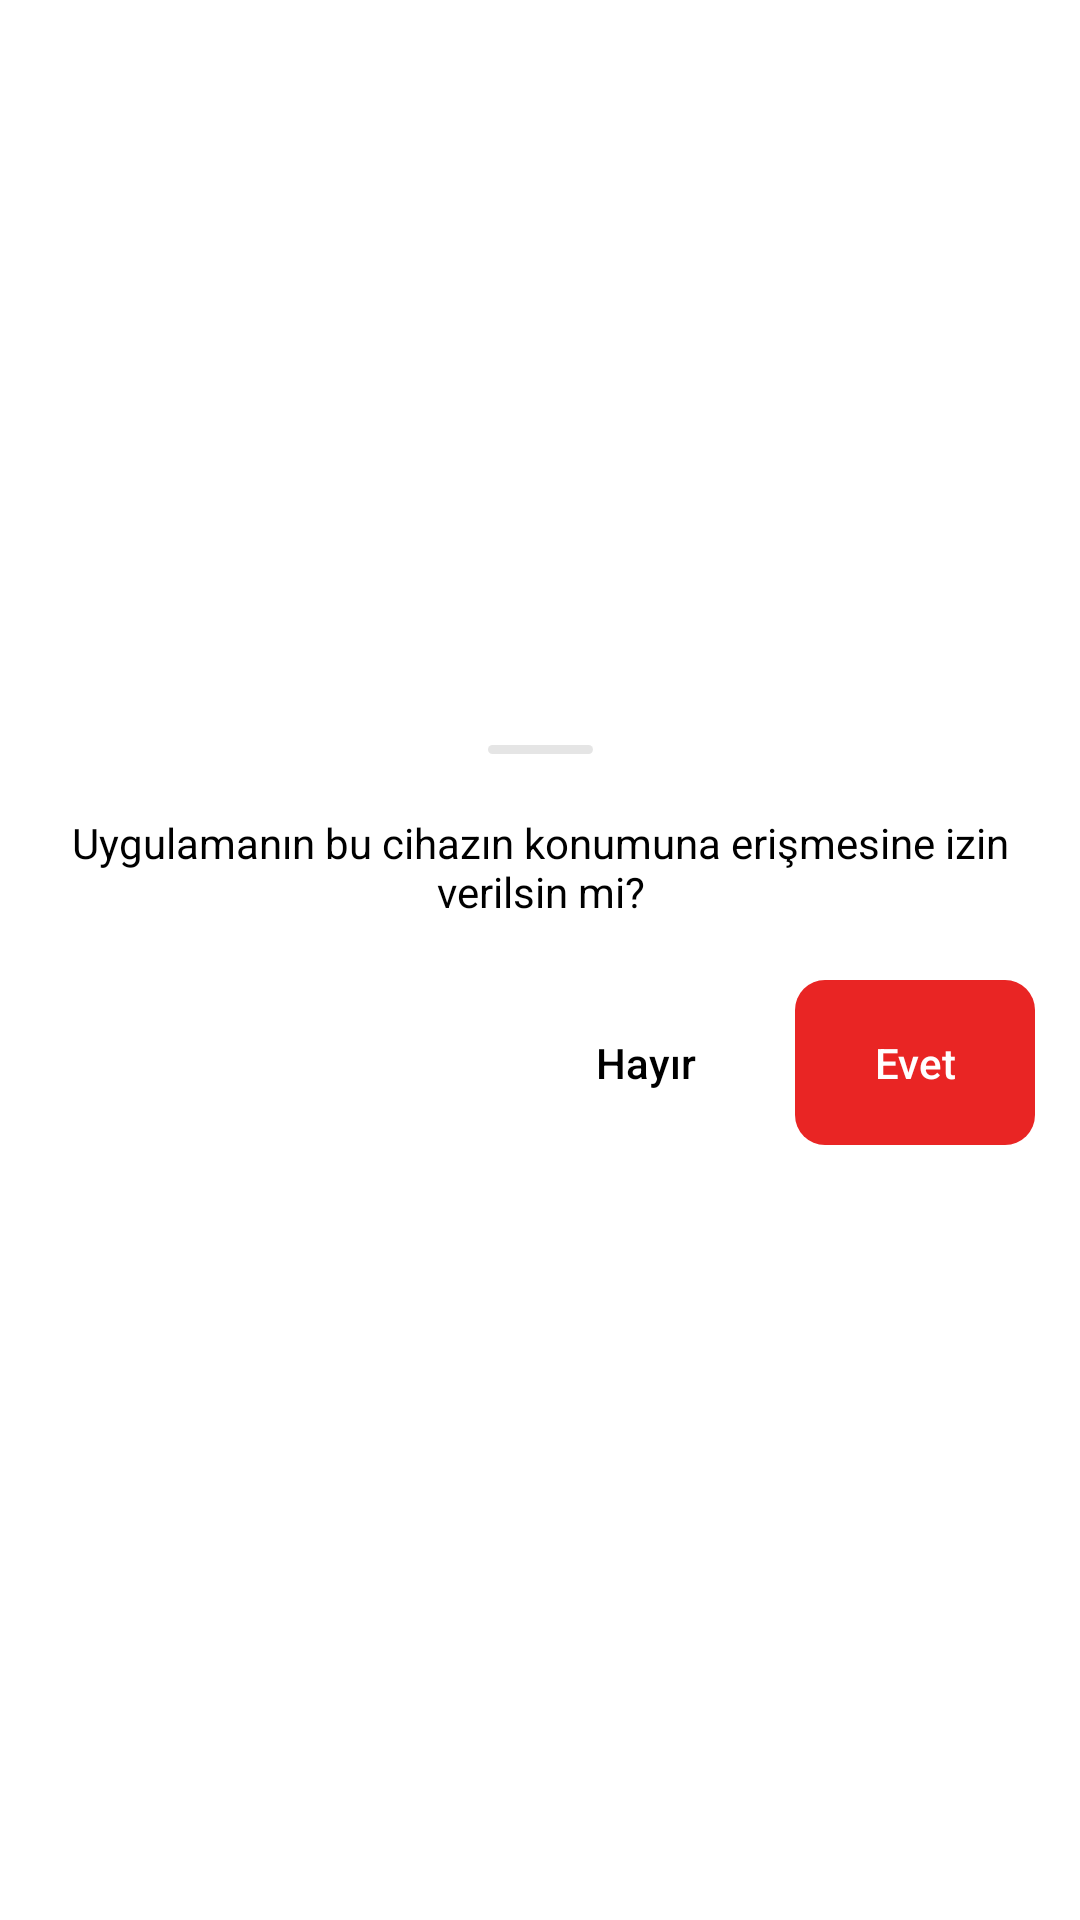

Android layout source for this screen:
<!-- AndroidManifest.xml: application theme Theme.MyNotes -->
<!-- res/layout/fragment_bottom_sheet_dialog_change_theme.xml -->
<?xml version="1.0" encoding="utf-8"?>
<androidx.constraintlayout.widget.ConstraintLayout
    xmlns:android="http://schemas.android.com/apk/res/android"
    xmlns:app="http://schemas.android.com/apk/res-auto"
    xmlns:tools="http://schemas.android.com/tools"
    android:layout_width="match_parent"
    android:layout_height="match_parent"
    android:layout_margin="20dp">


    <androidx.constraintlayout.widget.ConstraintLayout
        android:layout_width="match_parent"
        android:layout_height="wrap_content"
        android:background="@drawable/custom_button_white_transparent_background"
        app:layout_constraintBottom_toBottomOf="parent"
        app:layout_constraintEnd_toEndOf="parent"
        app:layout_constraintStart_toStartOf="parent"
        app:layout_constraintTop_toTopOf="parent">


        <View
            android:id="@+id/view"
            android:layout_width="35dp"
            android:layout_height="3dp"
            android:layout_marginTop="10dp"
            android:background="@drawable/custom_rounded_gray_view"
            app:layout_constraintEnd_toEndOf="parent"
            app:layout_constraintStart_toStartOf="parent"
            app:layout_constraintTop_toTopOf="parent" />

        <com.google.android.material.textview.MaterialTextView
            android:id="@+id/bodyText"
            android:layout_width="match_parent"
            android:layout_height="wrap_content"
            android:layout_margin="20dp"
            android:layout_marginStart="25dp"
            android:layout_marginTop="5dp"
            android:layout_marginEnd="25dp"
            android:text="Uygulamanın bu cihazın konumuna erişmesine izin verilsin mi?"
            android:textAlignment="center"
            android:textColor="@color/black"
            android:textSize="14sp"
            app:layout_constraintEnd_toEndOf="parent"
            app:layout_constraintStart_toStartOf="parent"
            app:layout_constraintTop_toBottomOf="@+id/view" />

        <androidx.appcompat.widget.AppCompatButton
            android:id="@+id/positiveButton"
            android:layout_width="80dp"
            android:layout_height="55dp"
            android:layout_marginTop="20dp"
            android:layout_marginEnd="15dp"
            android:layout_marginBottom="20dp"
            android:background="@drawable/custom_button_red_background"
            android:stateListAnimator="@null"
            android:text="Evet"
            android:textAllCaps="false"
            android:textColor="@color/white"
            android:textSize="14sp"
            app:layout_constraintBottom_toBottomOf="parent"
            app:layout_constraintEnd_toEndOf="parent"
            app:layout_constraintTop_toBottomOf="@+id/bodyText" />

        <androidx.appcompat.widget.AppCompatButton
            android:id="@+id/negativeButton"
            android:layout_width="80dp"
            android:layout_height="55dp"
            android:layout_marginEnd="10dp"
            android:background="@drawable/custom_border_button_transparent_ripple_effect"
            android:stateListAnimator="@null"
            android:text="Hayır"
            android:textAllCaps="false"
            android:textColor="@color/black"
            android:textSize="14sp"
            app:layout_constraintBottom_toBottomOf="@+id/positiveButton"
            app:layout_constraintEnd_toStartOf="@+id/positiveButton" />

    </androidx.constraintlayout.widget.ConstraintLayout>


</androidx.constraintlayout.widget.ConstraintLayout>
<!-- resources referenced by this layout -->
<resources>
  <color name="black">#FF000000</color>
  <color name="white">#FFFFFFFF</color>
  <!-- drawable custom_border_button_transparent_ripple_effect (drawable) -->
  <?xml version="1.0" encoding="utf-8"?>
  <ripple xmlns:android="http://schemas.android.com/apk/res/android"
      android:color="@color/gray">
      <item android:id="@android:id/mask">
          <shape android:shape="rectangle">
              <solid android:color="@color/custom_outline_box_white_background"/>
          </shape>
      </item>
      <item
          android:id="@android:id/background"
          android:drawable="@android:color/transparent" />
  </ripple>
  <!-- drawable custom_button_red_background (drawable) -->
  <?xml version="1.0" encoding="utf-8"?>
  <selector
      xmlns:android="http://schemas.android.com/apk/res/android"
      >
  
      <item android:state_enabled="true">
          <shape android:shape="rectangle">
  
              <solid android:color="@color/red"/>
              <corners
                  android:radius="10dp"
                  />
          </shape>
      </item>
  
      <item android:state_enabled="false">
          <shape android:shape="rectangle">
  
              <solid android:color="@color/red_100" />
              <corners
                  android:radius="10dp"
                  />
          </shape>
      </item>
  </selector>
  <!-- drawable custom_rounded_gray_view (drawable) -->
  <?xml version="1.0" encoding="utf-8"?>
  <shape xmlns:android="http://schemas.android.com/apk/res/android"
      android:shape="rectangle">
      <solid android:color="#4DAAAAAA"/>
      <corners android:radius="16dp" />
  
  </shape>
  <style name="Theme.MyNotes" parent="Theme.MaterialComponents.DayNight.NoActionBar">
          
          <item name="colorPrimary">@color/note_color_1</item>
          <item name="colorPrimaryVariant">@color/note_color_1</item>
          <item name="colorOnPrimary">@color/white</item>
          
          <item name="colorSecondary">@color/teal_200</item>
          <item name="colorSecondaryVariant">@color/teal_700</item>
          <item name="colorOnSecondary">@color/black</item>
          
          <item name="android:statusBarColor">@color/note_color_1</item>
          
  
          <item name="bottomSheetDialogTheme">@style/AppBottomSheetDialogTheme</item>
      </style>
  <color name="gray">#EEEEEE</color>
  <color name="red">#E92524</color>
  <color name="red_100">#4DE92524</color>
  <color name="white_alpha_90">#E6FFFFFF</color>
  <color name="note_color_1">#d5c2c6</color>
  <color name="teal_200">#FF03DAC5</color>
  <color name="teal_700">#FF018786</color>
  <style name="AppBottomSheetDialogTheme" parent="Theme.Design.Light.BottomSheetDialog">
          <item name="bottomSheetStyle">@style/AppModalStyle</item>
      </style>
  <style name="AppModalStyle" parent="Widget.Design.BottomSheet.Modal">
          <item name="android:background">@drawable/custom_background_image_outline_black</item>
      </style>
  <!-- drawable custom_background_image_outline_black (drawable) -->
  <?xml version="1.0" encoding="utf-8"?>
  <selector xmlns:android="http://schemas.android.com/apk/res/android">
      <item>
          <shape android:shape="rectangle">
              <stroke android:width="2dp" android:color="@color/white"/>
              <solid android:color="@color/white" />
              <corners android:topLeftRadius="32dp" android:topRightRadius="32dp" />
          </shape>
      </item>
  </selector>
</resources>
